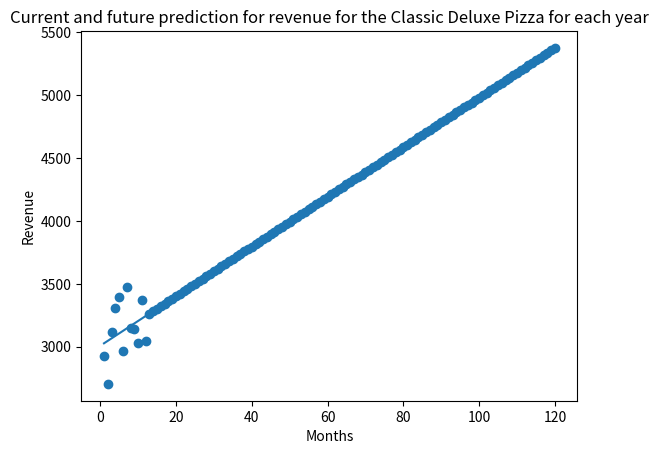

Generate this figure with matplotlib:
import matplotlib.pyplot as plt
from scipy import stats

x = [i for i in range(1, 13)]
y = [2925.5, 2705, 3116, 3310, 3396, 2964, 3478, 3147, 3145, 3027.5, 3367.5, 3048.5]

revenue_years = []
revenue_year = 0

#---Linear regression - continuous prediction - considering...---
slope, intercept, r, p, std_err = stats.linregress(x, y)

def myfunc(x):
  return slope * x + intercept

x = [i for i in range(1, 121)]
for i in range(13, 121):
    y.append(myfunc(i))

mymodel = list(map(myfunc, x))

plt.scatter(x, y)
plt.plot(x, mymodel)
plt.title("Current and future prediction for revenue for the Classic Deluxe Pizza for each year")
plt.xlabel("Months")
plt.ylabel("Revenue")
plt.show()

#Test r
print(r)

#Testing prediction
revenue_pred = myfunc(24)
print(revenue_pred)